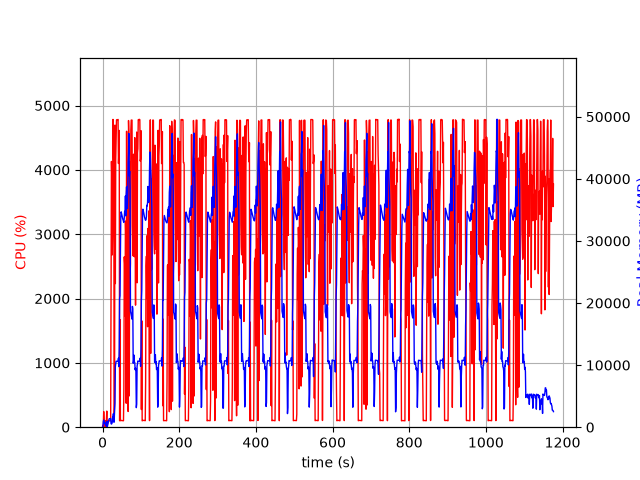

The table this chart was drawn from, first rows:
elapsed_time, nproc, cpu, mem_real, mem_virtual
3.8623809814453125e-05, 1, 0.0, 5.867, 18961
1.006, 2, 29.8, 59.19, 242.7
2.013, 5, 12.9, 883.5, 10142
3.02, 5, 243.3, 1154, 13100
4.028, 3, 101.3, 607.8, 5163
5.035, 3, 99.3, 711.6, 5259
6.042, 3, 100.3, 796.8, 5371
7.049, 5, 2.0, 450.6, 12561
8.058, 3, 101.1, 341.5, 4793
9.066, 3, 1.0, 271.3, 4729
10.07, 4, 108.2, 546.7, 12495
11.08, 6, 250.5, 979.7, 24627
12.09, 1, 0.0, 19.77, 119.4
13.1, 1, 73.4, 252.7, 1332
14.11, 1, 99.3, 530.7, 1972
15.12, 1, 100.3, 794.7, 3252
16.12, 1, 100.3, 1081, 3252
17.13, 1, 99.2, 1319, 5818
18.14, 1, 100.1, 1375, 5306
19.15, 1, 100.0, 1375, 5306
20.16, 1, 100.1, 1375, 5306
21.17, 1, 100.2, 1375, 5306
22.18, 1, 2320, 571.8, 33768
23.2, 1, 4131, 503.3, 33790
24.22, 1, 3859, 579.4, 33820
25.24, 1, 2677, 771, 34376
26.27, 1, 3118, 1667, 34376
27.29, 1, 4784, 1667, 34376
28.3, 1, 4297, 2179, 34376
29.32, 1, 4021, 811.1, 35436
30.33, 1, 100.2, 811.1, 35436
31.34, 1, 345.7, 2793, 34996
32.34, 1, 4696, 3854, 34996
33.37, 1, 2232, 9744, 45770
34.39, 1, 4156, 10262, 45770
35.4, 1, 4438, 10622, 45770
36.41, 1, 4775, 10614, 45770
37.43, 1, 4781, 10614, 45770
38.45, 1, 4776, 10614, 45770
39.47, 1, 4781, 10597, 45770
40.49, 1, 4784, 10597, 45770
41.51, 1, 4099, 11109, 45770
42.53, 1, 4248, 9751, 45770
43.54, 1, 4613, 12744, 60788
44.55, 1, 100.2, 20764, 60788
45.56, 1, 1672, 21152, 81268
46.57, 1, 101.2, 27593, 81268
47.57, 1, 104.1, 33908, 81268
48.58, 1, 103.2, 34680, 81268
49.59, 1, 105.2, 34442, 81268
50.6, 1, 103.3, 34133, 81268
51.6, 1, 102.3, 33839, 81268
52.61, 1, 102.1, 33552, 81268
53.62, 1, 100.3, 33379, 81268
54.63, 1, 100.3, 33147, 81268
55.63, 1, 612.8, 32991, 81268
56.64, 1, 2647, 33729, 81268
57.66, 1, 2544, 34760, 81268
58.66, 1, 1731, 34663, 81268
59.67, 1, 3203, 37240, 81268
... 1,101 more rows
